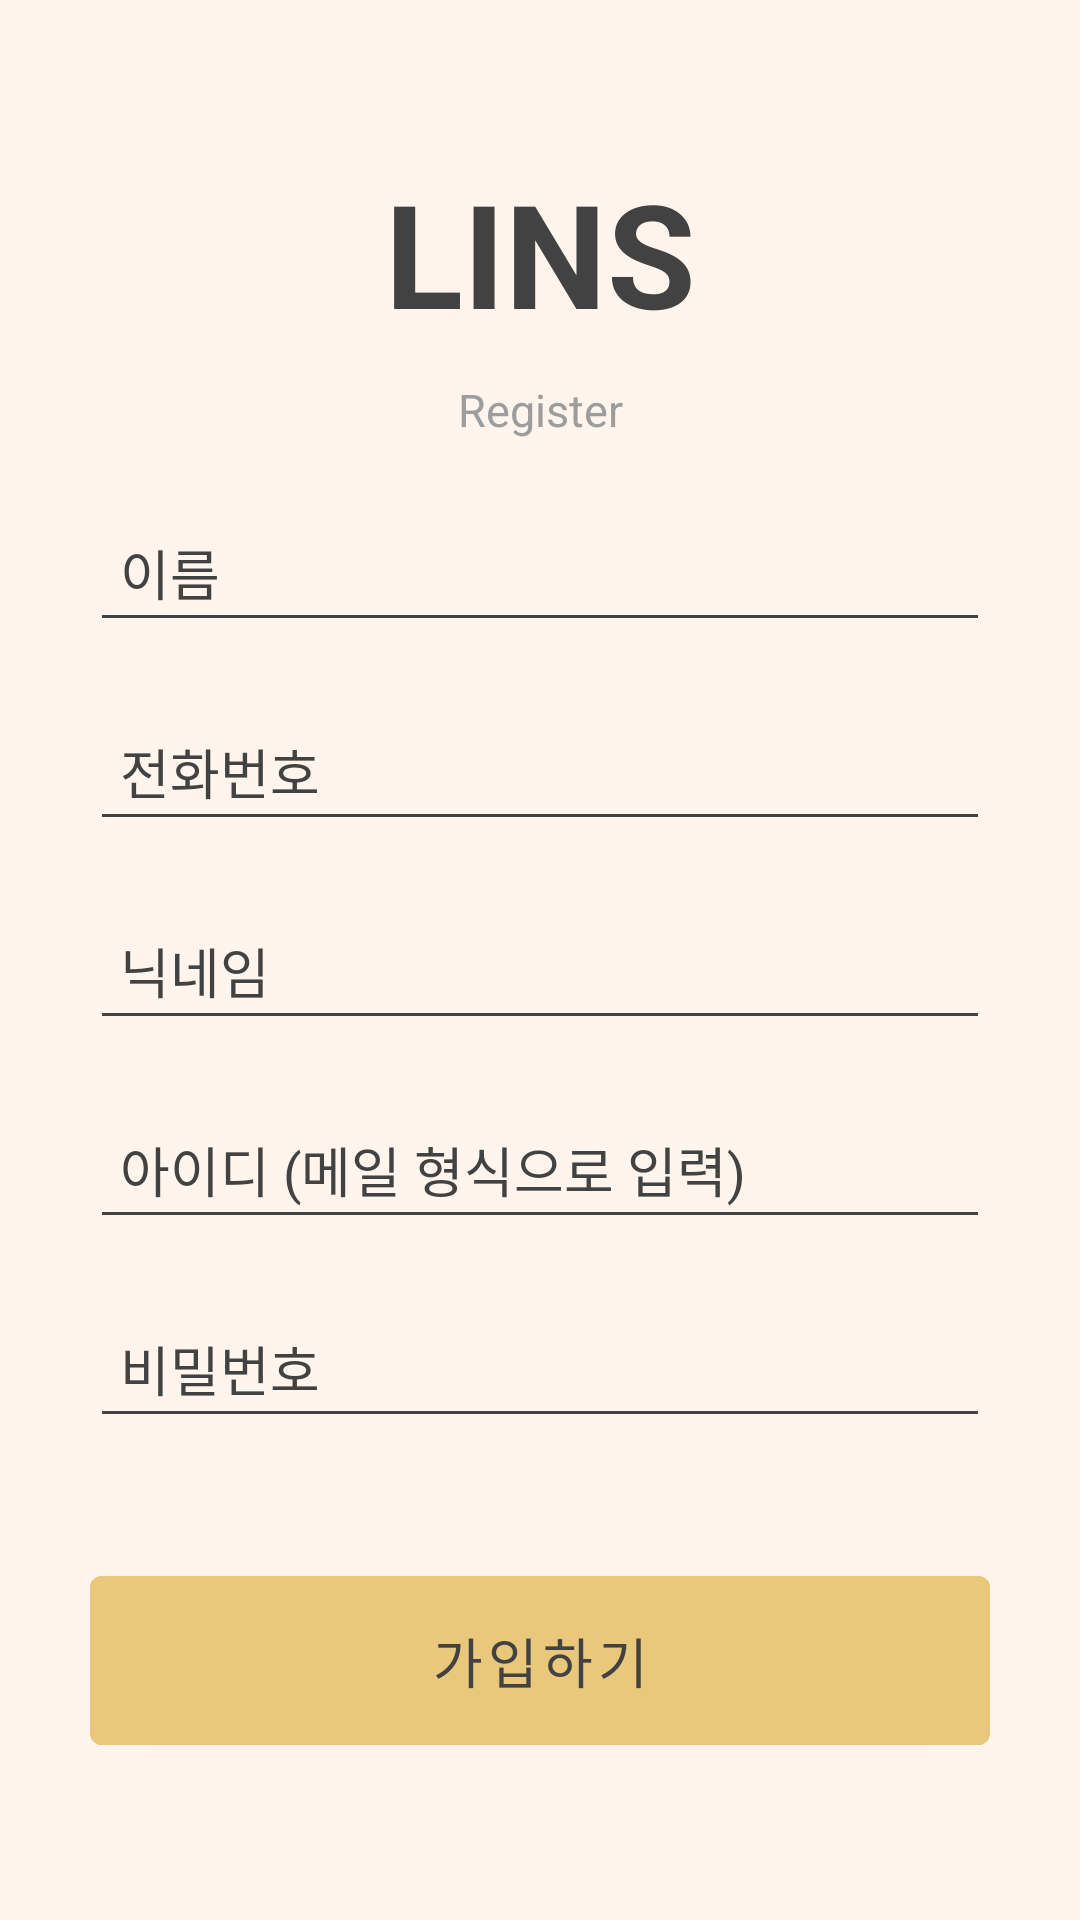

Android layout source for this screen:
<!-- AndroidManifest.xml: application theme Theme.LINS -->
<!-- res/layout/activity_signup.xml -->
<?xml version="1.0" encoding="utf-8"?>
<LinearLayout
    xmlns:android="http://schemas.android.com/apk/res/android"
    xmlns:app="http://schemas.android.com/apk/res-auto"
    xmlns:tools="http://schemas.android.com/tools"
    android:layout_width="match_parent"
    android:layout_height="match_parent"
    android:padding="30dp"
    android:background="@color/brightModeBack"
    android:gravity="center"
    android:orientation="vertical"
    tools:context=".Login.SignupActivity">

    <TextView
        android:id="@+id/titleText"
        android:layout_width="match_parent"
        android:layout_height="wrap_content"
        android:layout_marginBottom="10dp"
        android:gravity="center"
        android:text="LINS"
        android:textColor="@color/brightModeFont"
        android:textSize="48dp"
        android:textStyle="bold" />

    <TextView
        android:id="@+id/subtitleText"
        android:layout_width="match_parent"
        android:layout_height="wrap_content"
        android:layout_marginBottom="21dp"
        android:gravity="center"
        android:text="Register"
        android:textColor="@color/brightModeTopBar"
        android:textSize="15dp" />

    <EditText
        android:id="@+id/name"
        android:layout_width="match_parent"
        android:layout_height="wrap_content"
        android:backgroundTint="@color/brightModeFont"
        android:textColor="@color/brightModeFont"
        android:layout_marginBottom="20dp"
        android:padding="10dp"
        android:textSize="18dp"
        android:hint="이름"
        android:textColorHint="@color/brightModeFont"/>

    <EditText
        android:id="@+id/phone"
        android:layout_width="match_parent"
        android:layout_height="wrap_content"
        android:backgroundTint="@color/brightModeFont"
        android:textColor="@color/brightModeFont"
        android:layout_marginBottom="20dp"
        android:padding="10dp"
        android:textSize="18dp"
        android:hint="전화번호"
        android:textColorHint="@color/brightModeFont"/>

    <EditText
        android:id="@+id/nick"
        android:layout_width="match_parent"
        android:layout_height="wrap_content"
        android:backgroundTint="@color/brightModeFont"
        android:textColor="@color/brightModeFont"
        android:layout_marginBottom="20dp"
        android:padding="10dp"
        android:textSize="18dp"
        android:hint="닉네임"
        android:textColorHint="@color/brightModeFont"/>

    <EditText
        android:id="@+id/id"
        android:layout_width="match_parent"
        android:layout_height="wrap_content"
        android:backgroundTint="@color/brightModeFont"
        android:textColor="@color/brightModeFont"
        android:layout_marginBottom="20dp"
        android:padding="10dp"
        android:textSize="18dp"
        android:hint="아이디 (메일 형식으로 입력)"
        android:textColorHint="@color/brightModeFont"/>

    <EditText
        android:id="@+id/password"
        android:layout_width="match_parent"
        android:layout_height="wrap_content"
        android:backgroundTint="@color/brightModeFont"
        android:textColor="@color/brightModeFont"
        android:layout_marginBottom="40dp"
        android:padding="10dp"
        android:textSize="18dp"
        android:hint="비밀번호"
        android:textColorHint="@color/brightModeFont"/>

    <Button
        android:id="@+id/sing_up"
        android:layout_width="match_parent"
        android:layout_height="wrap_content"
        android:text="가입하기"
        android:textSize="18dp"
        android:padding="15dp"
        android:textColor="@color/brightModeFont"
        android:backgroundTint="@color/pastelYellow"/>


</LinearLayout>
<!-- resources referenced by this layout -->
<resources>
  <color name="brightModeBack">#FFF5EC</color>
  <color name="brightModeFont">#424242</color>
  <color name="brightModeTopBar">#9D9D9D</color>
  <color name="pastelYellow">#E9C87B</color>
  <style name="Theme.LINS" parent="Theme.MaterialComponents.DayNight.DarkActionBar">
  
          
          <item name="colorPrimary">@color/purple_500</item>
          <item name="colorPrimaryVariant">@color/purple_700</item>
          <item name="colorOnPrimary">@color/white</item>
          
          <item name="colorSecondary">@color/teal_200</item>
          <item name="colorSecondaryVariant">@color/teal_700</item>
          <item name="colorOnSecondary">@color/black</item>
          
          <item name="android:statusBarColor" tools:targetApi="l">?attr/colorPrimaryVariant</item>
          <item name="windowActionBar">false</item>
          <item name="windowNoTitle">true</item>
          
      </style>
  <color name="purple_500">#FF6200EE</color>
  <color name="purple_700">#FF3700B3</color>
  <color name="white">#FFFFFFFF</color>
  <color name="teal_200">#FF03DAC5</color>
  <color name="teal_700">#FF018786</color>
  <color name="black">#FF000000</color>
</resources>
